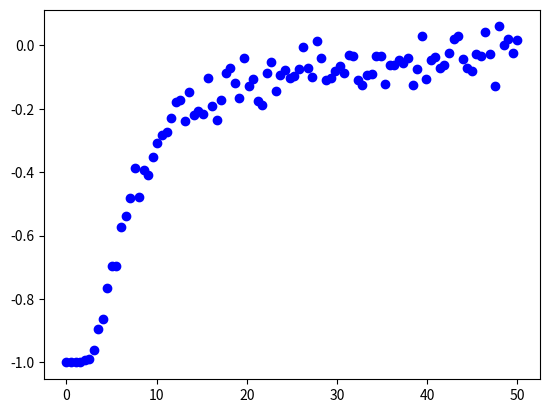

Write Python code to recreate this figure.
import numpy as np 
import matplotlib.pyplot as plt

class Ising2D:
    def __init__(self,system,J,N,T,H,steps):
        #initialize the system variables 
        
        self.system = system      # N x N matrix of dipoles with spin up (1) or spin down (-1)
        self.J      = J 
        self.N      = N           # Number of lattice points (dipoles) in the system
        self.T      = T           # Temperature of system
        self.H      = H           # External magnetic field
        self.steps  = steps       # Number of monte carlo steps 
        #self.beta   = 1/T
        
        #initialize system parameters
        
        self.E_tot  = self.getTotalEnergy()
        self.M      = np.sum(self.system.astype(float))/(self.N**2)
        
    def getNeighbors(self,i,j):
        neighborhood =  self.system[(i+1)%self.N, j] + self.system[i,(j+1)%self.N] + self.system[(i-1)%self.N, j] + self.system[i,(j-1)%self.N]
        return neighborhood
        
    def getEnergy(self,i,j):
        s = self.system[i,j]
        neighborhood = self.getNeighbors(i,j)
        energy = ((-s * neighborhood) - (self.H * s))
        return energy
        
    def getTotalEnergy(self):
        energy = 0
        for i in range(self.N):
            for j in range(self.N):
                energy += self.getEnergy(i,j)
        return energy
    
    def getMagnetization(self):
        self.M = np.sum(self.system.astype(float))/(self.N**2)
    
    def metropolisStep(self,i,j):
        #calculate the contribution to energy at the specified lattice point before flipping spin
        #print(self.system)
        #print(self.E_tot)
        beta = 1/self.T
        E_i = self.getEnergy(i,j)
        #print('initial energy:', E_i)
        #flip the spin at position i,j
        self.system[i,j] *= -1
        #calculate the contribution to energy at specified lattice point after flipping spin
        E_f = self.getEnergy(i,j)
        #print('final energy:', E_f)
        dE = E_f - E_i
        #if the change in energy is negative, update the system energy and keep flipped spin. Do the same if Boltzman condition is satisfied. If not flip the spin back and do not update energy
        if dE < 0:
            #print('flip accepted')
            self.E_tot += dE
        elif np.random.rand() < np.exp(-beta*dE):
            #print('flip accepted by chance')
            self.E_tot += dE
        else:
            #print('flip rejected')
            self.system[i,j] *= -1
        self.getMagnetization()
            
    def run(self):
        for l in range(self.steps):
            i = np.random.randint(self.N)
            j = np.random.randint(self.N)
            self.metropolisStep(i,j)
    
    def test(self):
        M = []
        for l in range(self.steps):
            i = np.random.randint(self.N)
            j = np.random.randint(self.N)
            self.metropolisStep(i,j)
            M.append(self.M)
        return M
            
    def changingTemp(self,temps):
        E = []
        M = []
        for i in np.nditer(temps):
            self.T = i
            self.run()
            E.append(self.E_tot)
            M.append(self.M)
        return E,M
        
        
        
        
N = 25
system_aligned = np.ones((N,N), dtype=int)
system_random = 2*np.random.randint(2, size = (N,N)) - 1
T = 10
J = 1
H = -2
steps = 5000
temps = np.linspace(0.0001,50,100)

Ising = Ising2D(system_random,J,N,T,H,steps)
#Ising.run()
#M = Ising.test()
#plt.plot(M)
#plt.show()

E,M = Ising.changingTemp(temps)


#plt.scatter(temps,E, color = 'r')
plt.scatter(temps,M, color = 'b')
plt.show()
        